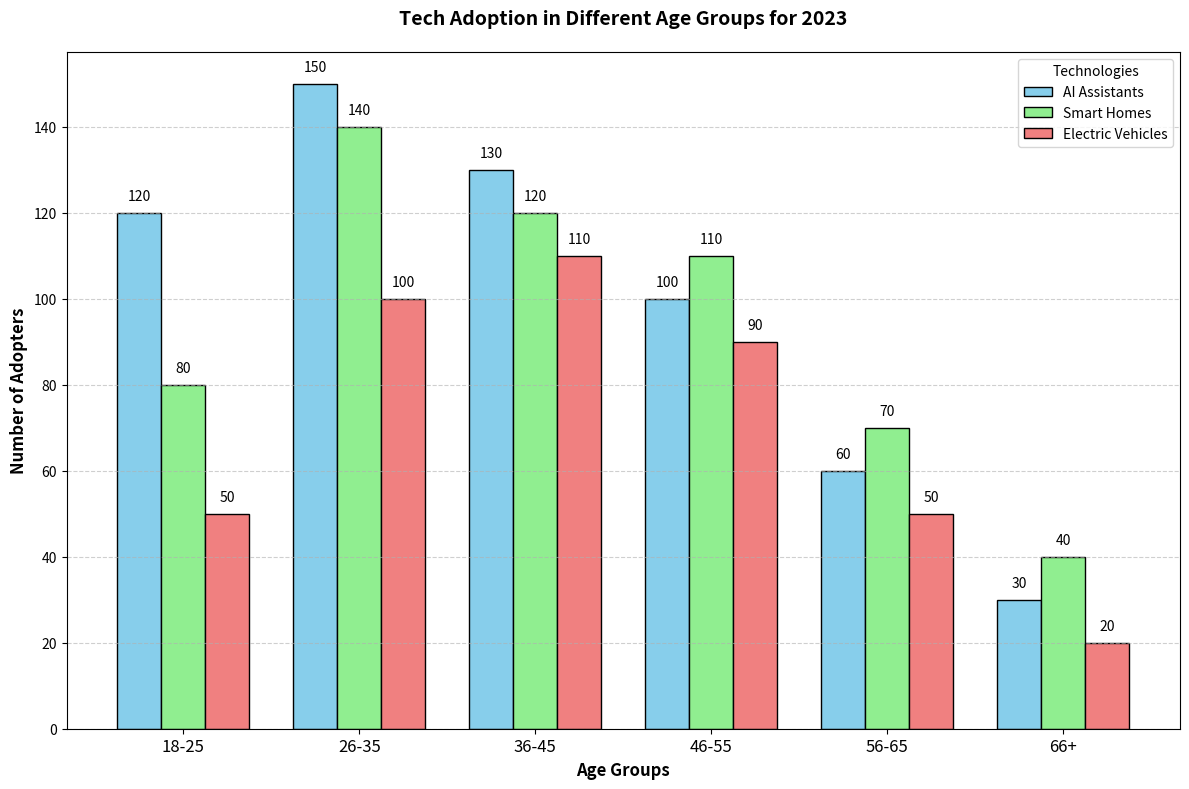

Generate this figure with matplotlib:
import matplotlib.pyplot as plt
import numpy as np

# Backstory: Tracking Tech Adoption in Different Age Groups
# The dataset represents the number of people in different age groups 
# who have adopted three major technologies: AI Assistants, Smart Homes, and Electric Vehicles.

# Age Groups
age_groups = ['18-25', '26-35', '36-45', '46-55', '56-65', '66+']

# Data inputs
ai_assistants = [120, 150, 130, 100, 60, 30]
smart_homes = [80, 140, 120, 110, 70, 40]
electric_vehicles = [50, 100, 110, 90, 50, 20]

# Create figure and axis objects
fig, ax = plt.subplots(figsize=(12, 8))

# Bar widths
width = 0.25

# Set the positions of the bars on the x-axis
bar1 = np.arange(len(age_groups))
bar2 = [x + width for x in bar1]
bar3 = [x + width for x in bar2]

# Plotting the bars
ax.bar(bar1, ai_assistants, width, label='AI Assistants', color='skyblue', edgecolor='black')
ax.bar(bar2, smart_homes, width, label='Smart Homes', color='lightgreen', edgecolor='black')
ax.bar(bar3, electric_vehicles, width, label='Electric Vehicles', color='lightcoral', edgecolor='black')

# Adding labels and title
ax.set_xlabel('Age Groups', fontsize=12, weight='bold')
ax.set_ylabel('Number of Adopters', fontsize=12, weight='bold')
ax.set_title('Tech Adoption in Different Age Groups for 2023', fontsize=14, weight='bold', pad=20)

# Customizing the x-axis values
ax.set_xticks([r + width for r in range(len(age_groups))])
ax.set_xticklabels(age_groups, fontsize=12)

# Adding value labels on top of bars
def add_value_labels(bars, values):
    for bar, value in zip(bars, values):
        ax.text(bar, value + 3, str(value), ha='center', color='black', fontsize=10)

add_value_labels(bar1, ai_assistants)
add_value_labels(bar2, smart_homes)
add_value_labels(bar3, electric_vehicles)

# Adding legend
ax.legend(title='Technologies', loc='upper right', fontsize=10)

# Add gridlines to y-axis for better readability
ax.yaxis.grid(True, linestyle='--', alpha=0.6)

# Show plot with tight layout to avoid overlap
plt.tight_layout()
plt.show()
